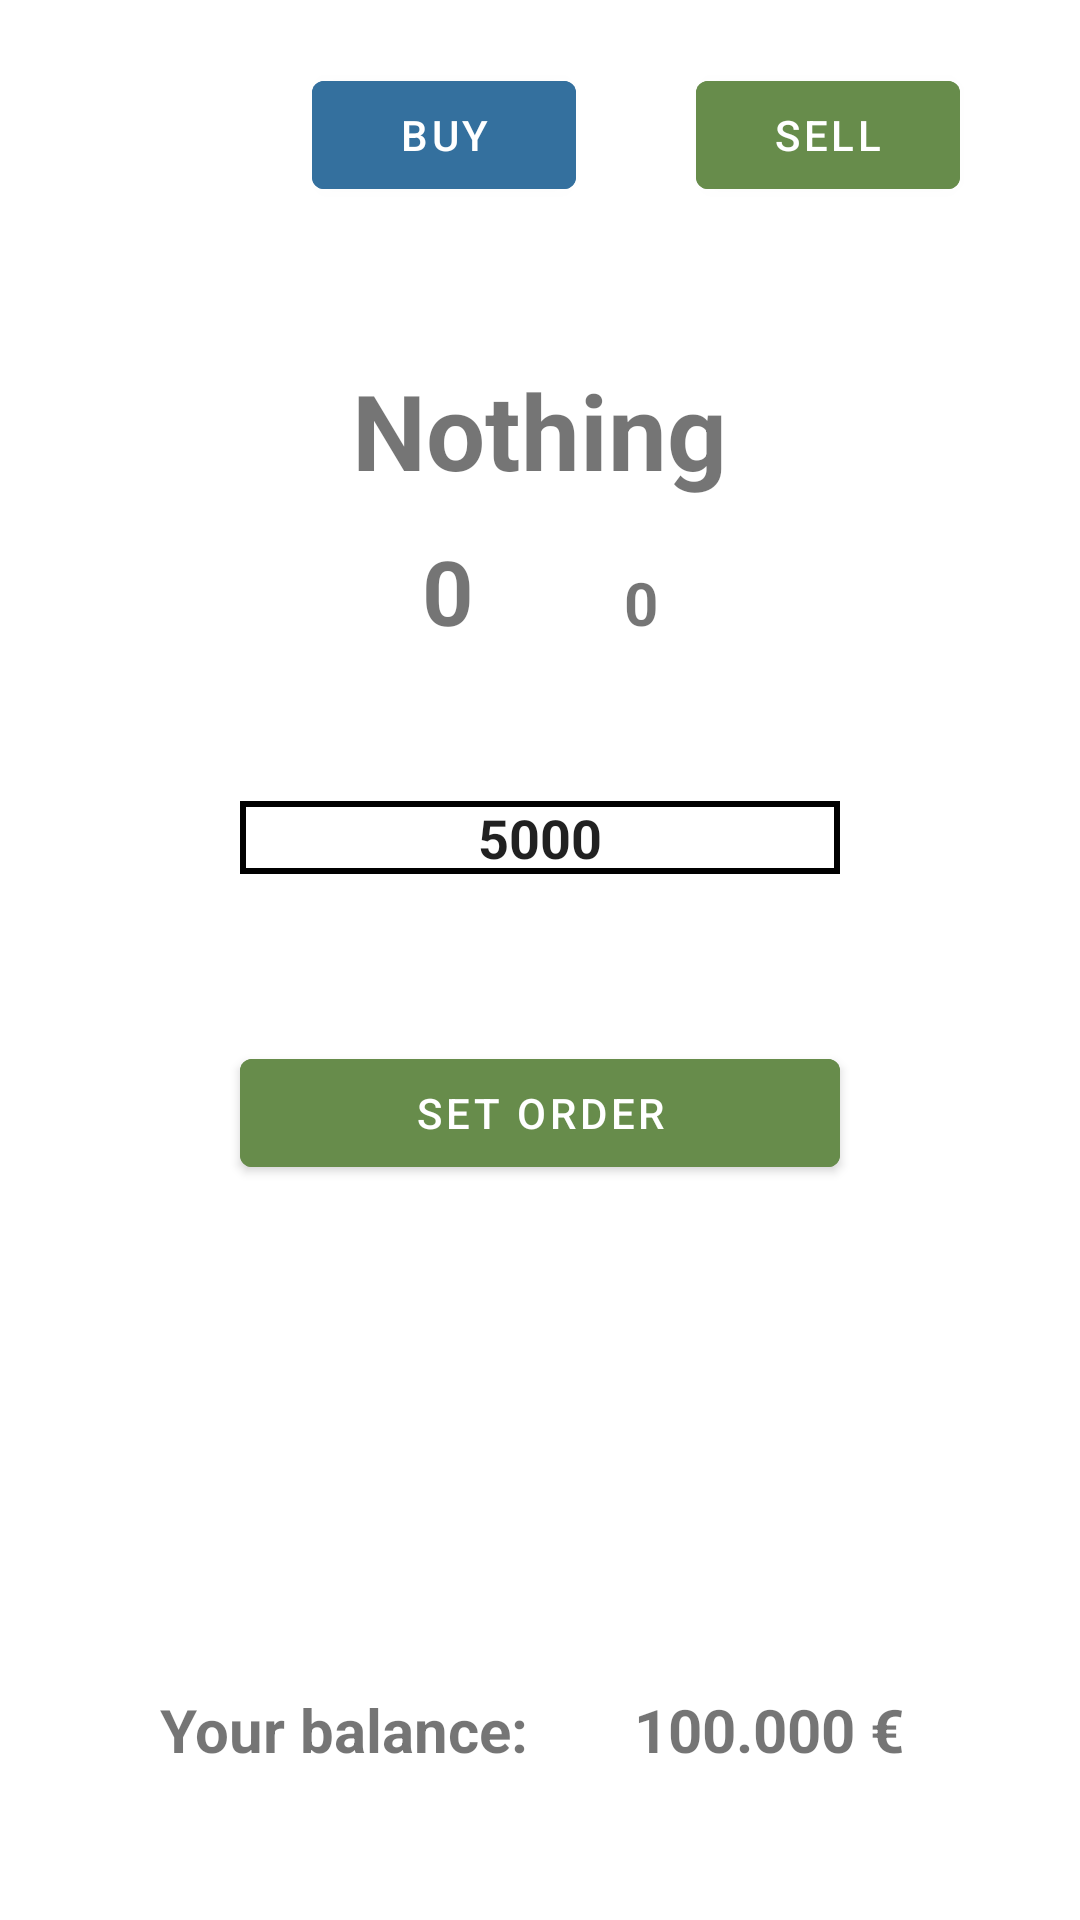

Layout XML and referenced resources for this Android screen:
<!-- AndroidManifest.xml: application theme Theme.ConTrade -->
<!-- res/layout/activity_sell.xml -->
<?xml version="1.0" encoding="utf-8"?>
<LinearLayout xmlns:android="http://schemas.android.com/apk/res/android"
    xmlns:app="http://schemas.android.com/apk/res-auto"
    xmlns:tools="http://schemas.android.com/tools"
    android:layout_width="match_parent"
    android:layout_height="match_parent"
    android:orientation="vertical"
    android:background="@color/white"
    tools:context=".BuyActivity">

    <LinearLayout
        android:layout_width="match_parent"
        android:layout_height="70dp"
        android:layout_marginTop="10dp">
        <ImageView
            android:id="@+id/activity_sell_back"
            android:layout_width="45dp"
            android:layout_height="35dp"
            android:layout_marginStart="20dp"
            android:layout_gravity="center_vertical"
            android:src="@drawable/ic_left_arrow"/>
        <View
            android:layout_width="0dp"
            android:layout_height="0dp"
            android:layout_weight="1" />

        <LinearLayout
            android:layout_width="wrap_content"
            android:layout_height="wrap_content"
            android:layout_gravity="center_vertical">
            <Button
                android:id="@+id/activity_sell_button_buy"
                android:layout_width="wrap_content"
                android:layout_height="wrap_content"
                android:backgroundTint="@color/primary_blue"
                android:text="Buy"
                android:layout_marginEnd="40dp" />
            <Button
                android:id="@+id/activity_sell_button_sell"
                android:layout_width="wrap_content"
                android:layout_height="wrap_content"
                android:backgroundTint="@color/primary_green"
                android:text="Sell"
                android:layout_marginEnd="40dp" />
        </LinearLayout>

    </LinearLayout>

    <LinearLayout
        android:layout_width="match_parent"
        android:layout_height="wrap_content"
        android:layout_marginTop="40dp"
        android:gravity="center_horizontal">

        <TextView
            android:id="@+id/activity_sell_symbol"
            android:layout_width="wrap_content"
            android:layout_height="wrap_content"
            android:text="Nothing"
            android:textColor="@color/primary_dark_blue"
            android:textSize="35sp"
            android:textStyle="bold" />
    </LinearLayout>

    <LinearLayout
        android:layout_width="match_parent"
        android:layout_height="wrap_content"
        android:layout_marginTop="10dp"
        android:gravity="center_horizontal">

        <TextView
            android:id="@+id/activity_sell_close_price"
            android:layout_width="wrap_content"
            android:layout_height="wrap_content"
            android:text="0"
            android:textColor="@color/primary_grey"
            android:textSize="30sp"
            android:textStyle="bold" />

        <TextView
            android:id="@+id/activity_sell_percent"
            android:layout_width="wrap_content"
            android:layout_height="wrap_content"
            android:layout_marginStart="50dp"
            android:text="0"
            android:textColor="@color/primary_grey"
            android:textSize="20sp"
            android:textStyle="bold" />
    </LinearLayout>

    <LinearLayout
        android:layout_width="match_parent"
        android:layout_height="wrap_content"
        android:layout_marginTop="50dp"
        android:gravity="center_horizontal">

        <ImageButton
            android:id="@+id/activity_sell_button_minus"
            android:layout_width="30dp"
            android:layout_height="30dp"
            android:layout_gravity="center_vertical"
            android:background="@drawable/ic_minus"/>

        <EditText
            android:id="@+id/activity_sell_edt_text"
            android:layout_width="200dp"
            android:layout_height="wrap_content"
            android:layout_marginStart="15dp"
            android:layout_marginEnd="15dp"
            android:background="@drawable/bg_edt"
            android:inputType="number"
            android:text="5000"
            android:textAlignment="center"
            android:textColor="@color/primary_dark_blue"
            android:textCursorDrawable="@null"
            android:textStyle="bold" />

        <ImageButton
            android:id="@+id/activity_sell_button_plus"
            android:layout_width="30dp"
            android:layout_height="30dp"
            android:layout_gravity="center_vertical"
            android:background="@drawable/ic_plus" />
    </LinearLayout>

    <LinearLayout
        android:layout_width="match_parent"
        android:layout_height="wrap_content"
        android:layout_marginTop="50dp"
        android:gravity="center_horizontal">
        <Button
            android:layout_width="200dp"
            android:layout_height="wrap_content"
            android:backgroundTint="@color/primary_green"
            android:text="Set order"/>
    </LinearLayout>

    <View
        android:layout_width="0dp"
        android:layout_height="0dp"
        android:layout_weight="1" />

    <LinearLayout
        android:layout_width="match_parent"
        android:layout_height="wrap_content"
        android:layout_marginTop="50dp"
        android:layout_marginBottom="50dp"
        android:gravity="center_horizontal">

        <TextView
            android:layout_width="wrap_content"
            android:layout_height="wrap_content"
            android:text="Your balance: "
            android:textColor="@color/primary_dark_blue"
            android:textSize="20sp"
            android:textStyle="bold" />

        <TextView
            android:layout_width="wrap_content"
            android:layout_height="wrap_content"
            android:layout_marginStart="30dp"
            android:text="100.000 € "
            android:textColor="@color/primary_dark_blue"
            android:textSize="20sp"
            android:textStyle="bold" />

    </LinearLayout>

</LinearLayout>
<!-- resources referenced by this layout -->
<resources>
  <color name="primary_blue">#34709E</color>
  <color name="primary_green">#678C4B</color>
  <color name="white">#FFFFFFFF</color>
  <!-- drawable bg_edt (drawable) -->
  <?xml version="1.0" encoding="utf-8"?>
  <shape xmlns:android="http://schemas.android.com/apk/res/android">
      <stroke
          android:width="2dp"
          android:color="@color/primary_dark_blue" />
  </shape>
  <!-- drawable ic_left_arrow (drawable) -->
  <vector xmlns:android="http://schemas.android.com/apk/res/android"
      android:width="612dp"
      android:height="612dp"
      android:viewportWidth="612"
      android:viewportHeight="612">
    <path
        android:fillColor="@color/primary_dark_blue"
        android:pathData="M306,0C136.992,0 0,136.992 0,306c0,168.988 136.992,306 306,306s306,-137.012 306,-306C612,136.992 475.008,0 306,0zM439.875,325.125H237.418l78.813,78.814c7.479,7.478 7.479,19.584 0,27.042c-7.478,7.479 -19.583,7.479 -27.042,0l-108.19,-108.189c-4.571,-4.571 -6.005,-10.863 -4.954,-16.792c-1.052,-5.929 0.383,-12.221 4.973,-16.811l108.19,-108.19c7.478,-7.478 19.584,-7.478 27.043,0c7.478,7.478 7.478,19.584 0,27.043l-78.833,78.833h202.457c10.557,0 19.125,8.568 19.125,19.125C459,316.557 450.432,325.125 439.875,325.125z"/>
  </vector>
  <!-- drawable ic_minus (drawable) -->
  <vector xmlns:android="http://schemas.android.com/apk/res/android"
      android:width="469dp"
      android:height="469dp"
      android:viewportWidth="469.33334"
      android:viewportHeight="469">
    <path
        android:fillColor="@color/primary_dark_blue"
        android:pathData="m437.332,192.168h-405.332c-17.664,0 -32,14.336 -32,32v21.332c0,17.664 14.336,32 32,32h405.332c17.664,0 32,-14.336 32,-32v-21.332c0,-17.664 -14.336,-32 -32,-32zM437.332,192.168"/>
  </vector>
  <!-- drawable ic_plus (drawable) -->
  <vector xmlns:android="http://schemas.android.com/apk/res/android"
      android:width="448dp"
      android:height="448dp"
      android:viewportWidth="448"
      android:viewportHeight="448">
    <path
        android:fillColor="@color/primary_dark_blue"
        android:pathData="m408,184h-136c-4.418,0 -8,-3.582 -8,-8v-136c0,-22.09 -17.91,-40 -40,-40s-40,17.91 -40,40v136c0,4.418 -3.582,8 -8,8h-136c-22.09,0 -40,17.91 -40,40s17.91,40 40,40h136c4.418,0 8,3.582 8,8v136c0,22.09 17.91,40 40,40s40,-17.91 40,-40v-136c0,-4.418 3.582,-8 8,-8h136c22.09,0 40,-17.91 40,-40s-17.91,-40 -40,-40zM408,184"/>
  </vector>
  <style name="Theme.ConTrade" parent="Theme.MaterialComponents.DayNight.DarkActionBar">
          
          <item name="colorPrimary">@color/purple_500</item>
          <item name="colorPrimaryVariant">@color/purple_700</item>
          <item name="colorOnPrimary">@color/white</item>
          
          <item name="colorSecondary">@color/teal_200</item>
          <item name="colorSecondaryVariant">@color/teal_700</item>
          <item name="colorOnSecondary">@color/black</item>
          
          <item name="android:statusBarColor" tools:targetApi="l">?attr/colorPrimaryVariant</item>
          
      </style>
  <color name="purple_500">#FF6200EE</color>
  <color name="purple_700">#FF3700B3</color>
  <color name="teal_200">#FF03DAC5</color>
  <color name="teal_700">#FF018786</color>
  <color name="black">#FF000000</color>
</resources>
